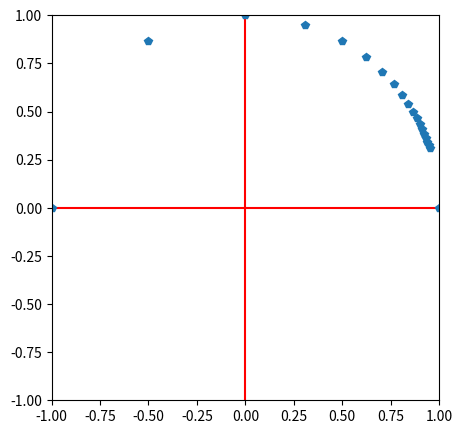

Python code for this plot:
#Task 2.4.17

import math
import numpy as np
import matplotlib as mpl
import matplotlib.pylab as plt

pi = math.pi
e = math.e
n = 20

temp=[np.exp(2*pi*1j/n) for n in range(1,21)]

plt.figure(figsize=(5,5))
plt.axvline(x=0,color='r')
plt.axhline(y=0,color='r')
plt.xlim(-1,1)
plt.ylim(-1,1)
plt.plot([i.real for i in temp],[i.imag for i in temp],"p")
plt.show()